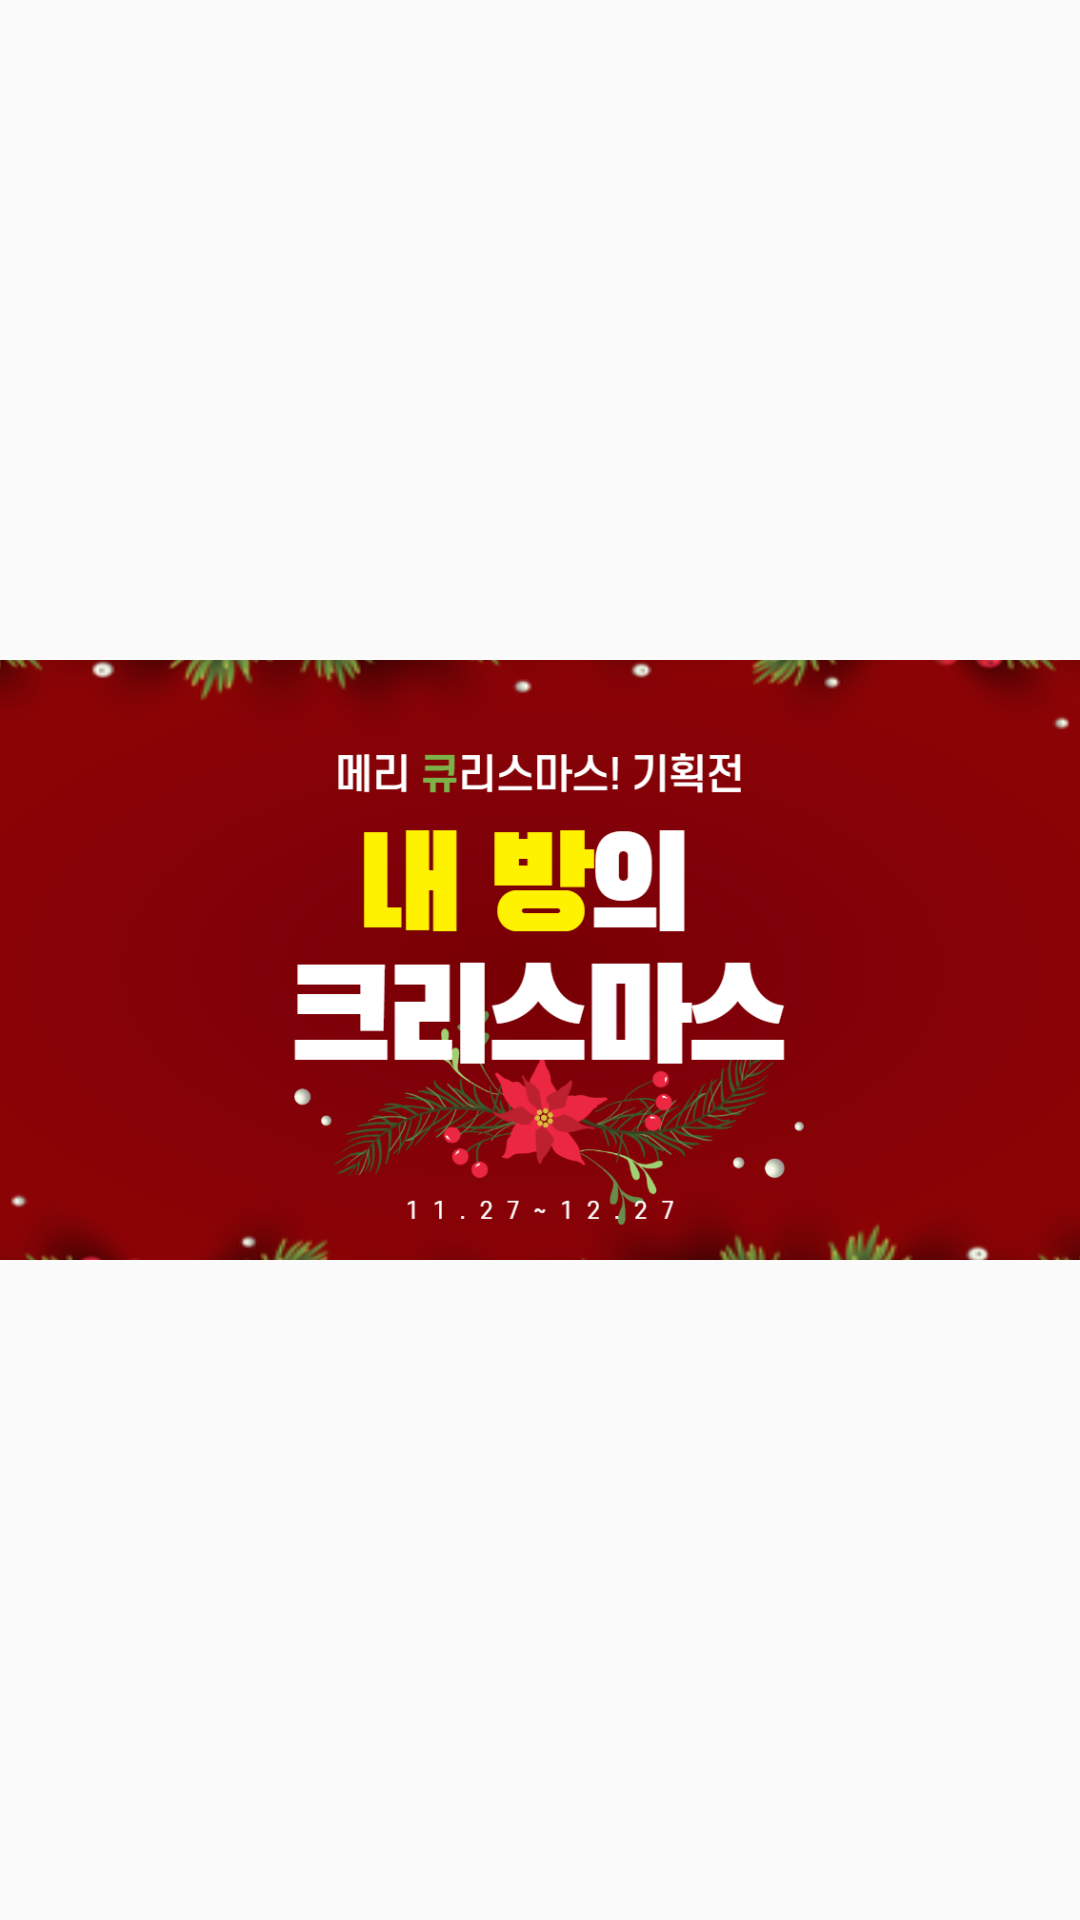

Reconstruct the res/layout file that produces this screen, plus the resources it refers to.
<!-- AndroidManifest.xml: application theme Theme.Chance -->
<!-- res/layout/ad_banner4.xml -->
<?xml version="1.0" encoding="utf-8"?>
<LinearLayout xmlns:android="http://schemas.android.com/apk/res/android"
    android:layout_width="match_parent"
    android:layout_height="200dp"
    android:gravity="center"
    android:orientation="vertical">

    <ImageView
        android:layout_width="400dp"
        android:layout_height="200dp"
        android:scaleType="centerCrop"
        android:src="@drawable/img_ad_banner1" />

</LinearLayout>
<!-- resources referenced by this layout -->
<resources>
  <!-- drawable img_ad_banner1: jpg bitmap (drawable, 55426 bytes) -->
  <style name="Theme.Chance" parent="Theme.AppCompat.Light.NoActionBar">
          
          <item name="colorPrimary">@color/purple_500</item>
          <item name="colorPrimaryVariant">@color/purple_700</item>
          <item name="colorOnPrimary">@color/white</item>
          
          <item name="colorSecondary">@color/teal_200</item>
          <item name="colorSecondaryVariant">@color/teal_700</item>
          <item name="colorOnSecondary">@color/black</item>
          
          <item name="android:statusBarColor" tools:targetApi="l">?attr/colorPrimaryVariant</item>
          
      </style>
  <color name="purple_500">#FF6200EE</color>
  <color name="purple_700">#FF3700B3</color>
  <color name="white">#FFFFFFFF</color>
  <color name="teal_200">#FF03DAC5</color>
  <color name="teal_700">#FF018786</color>
  <color name="black">#FF000000</color>
</resources>
